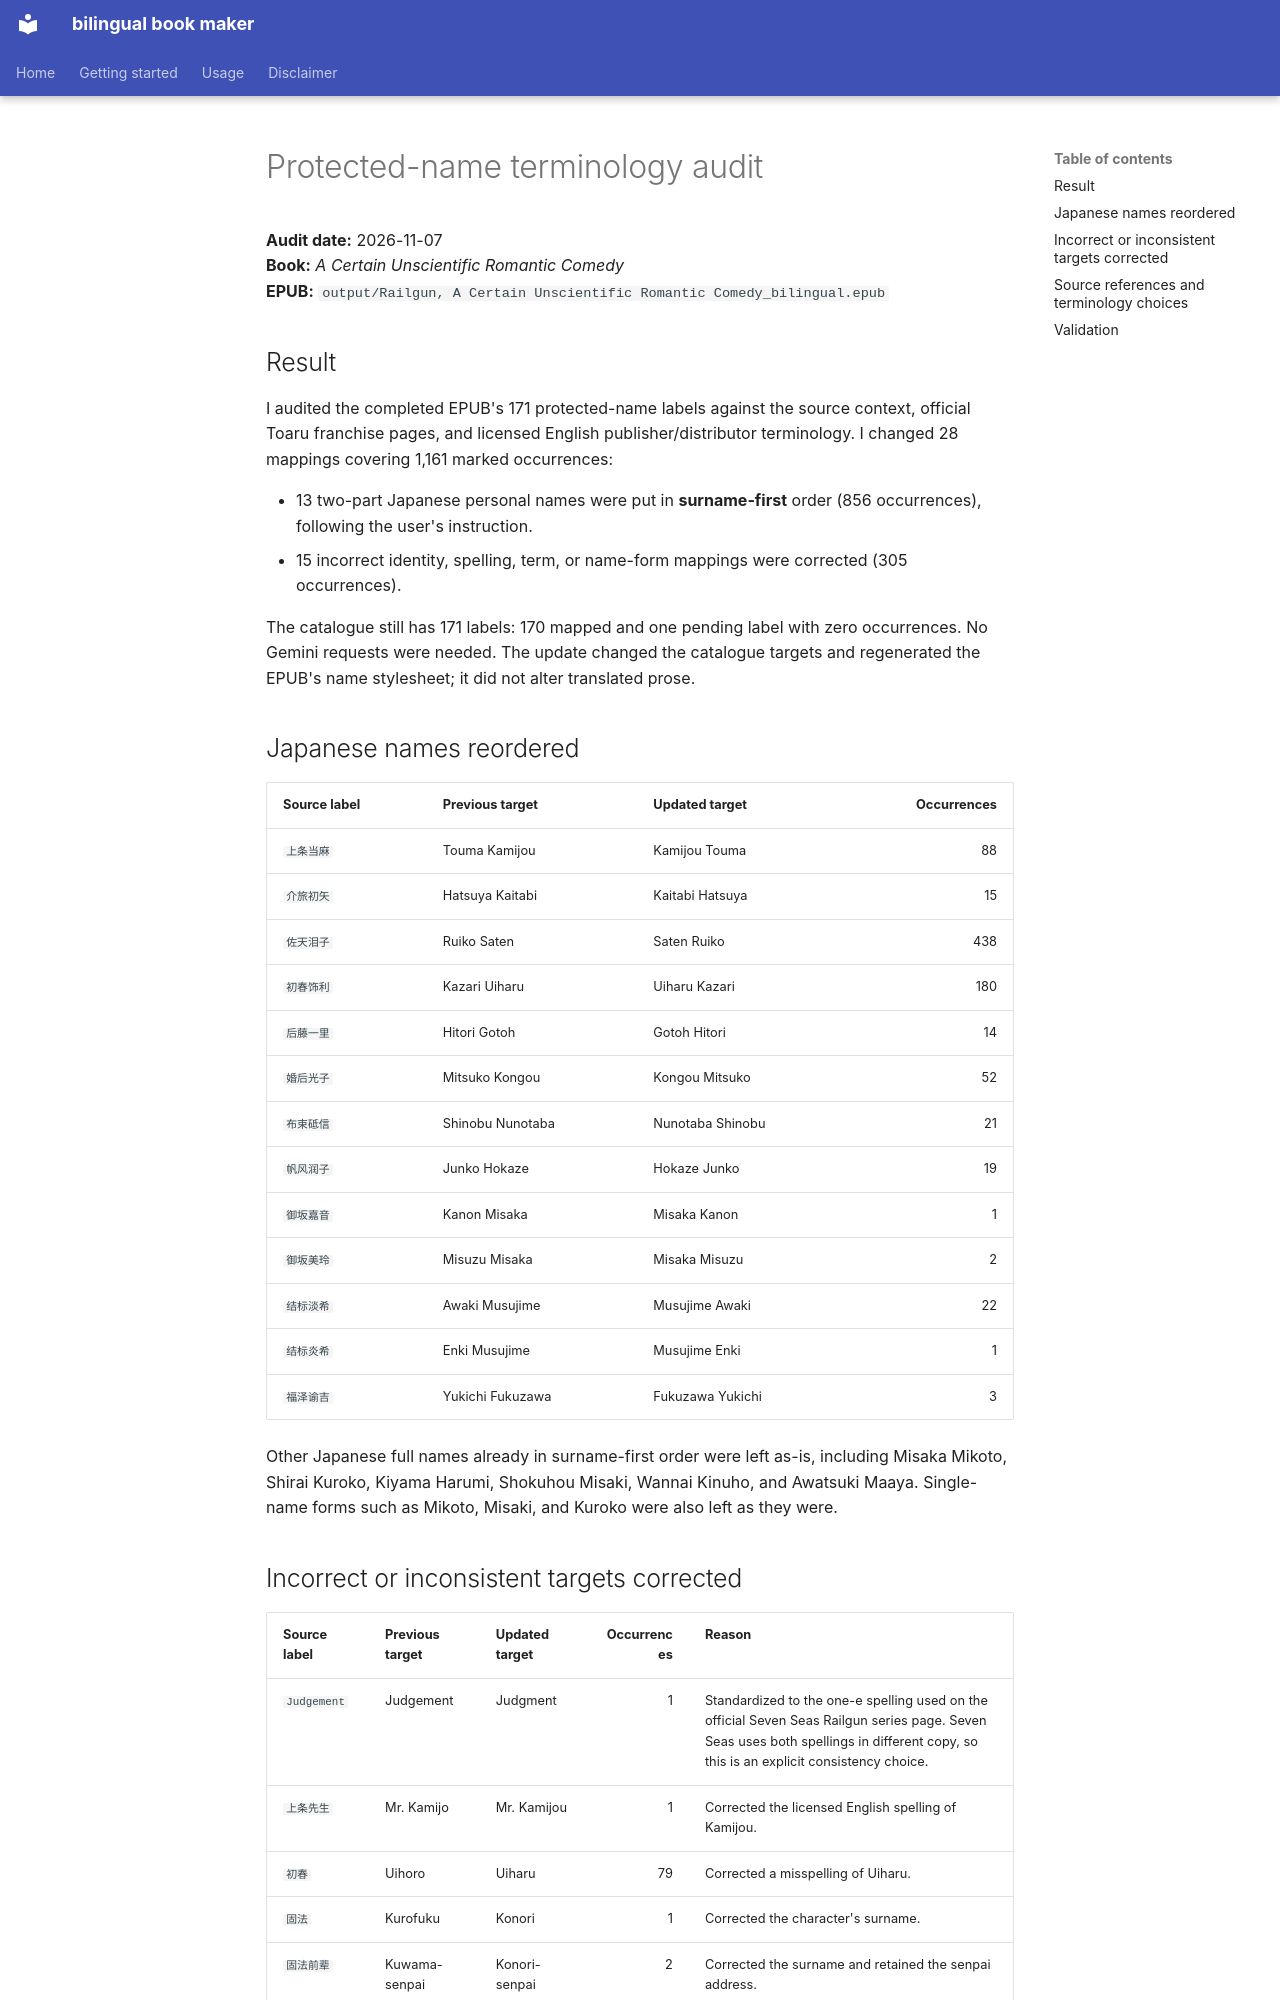

repository: RadianceNoMore/bilingual_book_maker · page: official-terminology-audit/index.html · generator: mkdocs

# Protected-name terminology audit

**Audit date:** 2026-11-07  
**Book:** *A Certain Unscientific Romantic Comedy*  
**EPUB:** `output/Railgun, A Certain Unscientific Romantic Comedy_bilingual.epub`

## Result

I audited the completed EPUB's 171 protected-name labels against the source context, official Toaru franchise pages, and licensed English publisher/distributor terminology. I changed 28 mappings covering 1,161 marked occurrences:

- 13 two-part Japanese personal names were put in **surname-first** order (856 occurrences), following the user's instruction.
- 15 incorrect identity, spelling, term, or name-form mappings were corrected (305 occurrences).

The catalogue still has 171 labels: 170 mapped and one pending label with zero occurrences. No Gemini requests were needed. The update changed the catalogue targets and regenerated the EPUB's name stylesheet; it did not alter translated prose.

## Japanese names reordered

| Source label | Previous target | Updated target | Occurrences |
|---|---|---|---:|
| `上条当麻` | Touma Kamijou | Kamijou Touma | 88 |
| `介旅初矢` | Hatsuya Kaitabi | Kaitabi Hatsuya | 15 |
| `佐天泪子` | Ruiko Saten | Saten Ruiko | 438 |
| `初春饰利` | Kazari Uiharu | Uiharu Kazari | 180 |
| `后藤一里` | Hitori Gotoh | Gotoh Hitori | 14 |
| `婚后光子` | Mitsuko Kongou | Kongou Mitsuko | 52 |
| `布束砥信` | Shinobu Nunotaba | Nunotaba Shinobu | 21 |
| `帆风润子` | Junko Hokaze | Hokaze Junko | 19 |
| `御坂嘉音` | Kanon Misaka | Misaka Kanon | 1 |
| `御坂美玲` | Misuzu Misaka | Misaka Misuzu | 2 |
| `结标淡希` | Awaki Musujime | Musujime Awaki | 22 |
| `结标炎希` | Enki Musujime | Musujime Enki | 1 |
| `福泽谕吉` | Yukichi Fukuzawa | Fukuzawa Yukichi | 3 |

Other Japanese full names already in surname-first order were left as-is, including Misaka Mikoto, Shirai Kuroko, Kiyama Harumi, Shokuhou Misaki, Wannai Kinuho, and Awatsuki Maaya. Single-name forms such as Mikoto, Misaki, and Kuroko were also left as they were.
